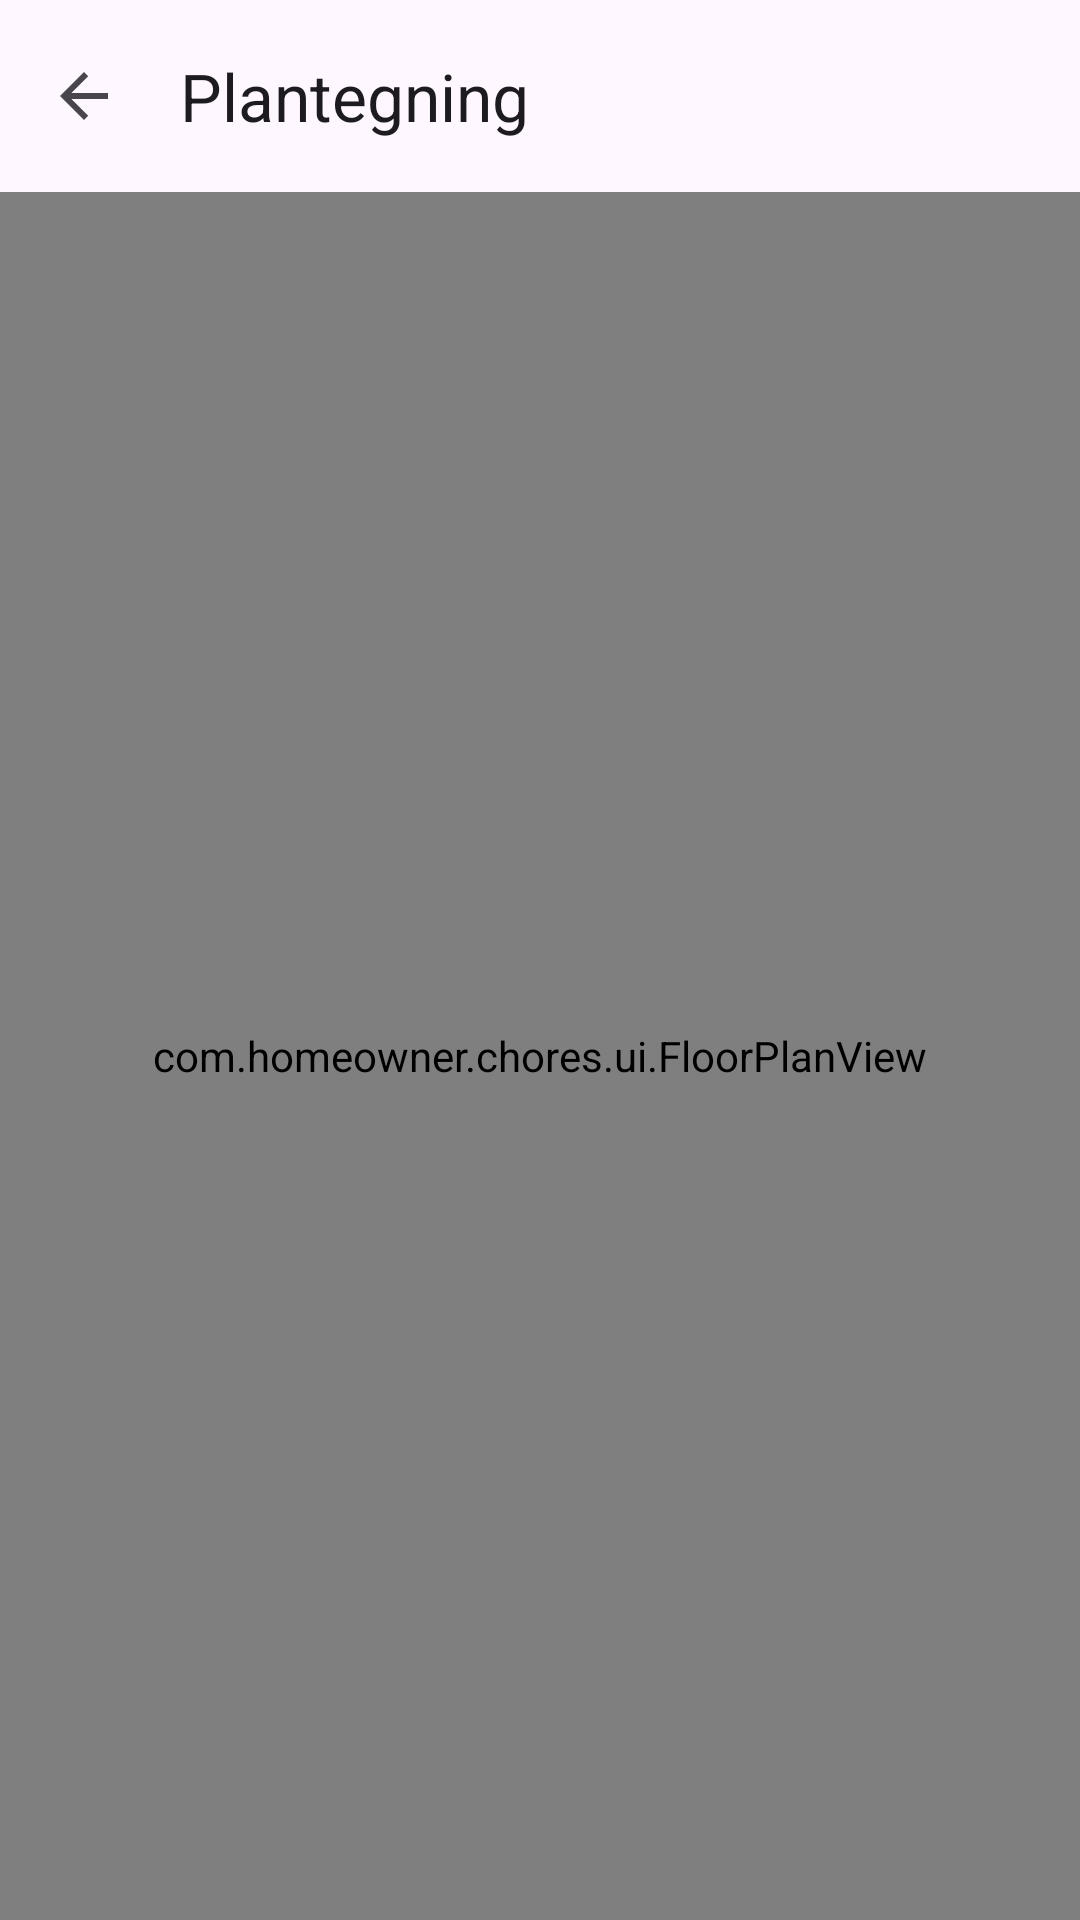

Android layout source for this screen:
<!-- AndroidManifest.xml: application theme Theme.HomeOwner -->
<!-- res/layout/activity_floor_plan.xml -->
<?xml version="1.0" encoding="utf-8"?>
<androidx.coordinatorlayout.widget.CoordinatorLayout
    xmlns:android="http://schemas.android.com/apk/res/android"
    xmlns:app="http://schemas.android.com/apk/res-auto"
    android:layout_width="match_parent"
    android:layout_height="match_parent">

    <com.google.android.material.appbar.AppBarLayout
        android:id="@+id/appBarLayout"
        android:layout_width="match_parent"
        android:layout_height="wrap_content">

        <com.google.android.material.appbar.MaterialToolbar
            android:id="@+id/toolbar"
            android:layout_width="match_parent"
            android:layout_height="?attr/actionBarSize"
            app:title="Plantegning"
            app:navigationIcon="?attr/homeAsUpIndicator" />
    </com.google.android.material.appbar.AppBarLayout>

    <com.homeowner.chores.ui.FloorPlanView
        android:id="@+id/floorPlanView"
        android:layout_width="match_parent"
        android:layout_height="match_parent"
        app:layout_behavior="@string/appbar_scrolling_view_behavior" />

    
    <FrameLayout
        android:id="@+id/bottomPanel"
        android:layout_width="match_parent"
        android:layout_height="200dp"
        android:layout_gravity="bottom"
        android:background="?attr/colorSurface"
        android:elevation="8dp"
        android:visibility="gone">

        <LinearLayout
            android:layout_width="match_parent"
            android:layout_height="wrap_content"
            android:orientation="vertical"
            android:padding="8dp">

            <TextView
                android:layout_width="match_parent"
                android:layout_height="wrap_content"
                android:padding="8dp"
                android:text="Rum ikke på plantegningen"
                android:textAppearance="?attr/textAppearanceLabelMedium"
                android:textColor="?attr/colorOnSurfaceVariant" />

            <androidx.recyclerview.widget.RecyclerView
                android:id="@+id/recyclerUnplacedRooms"
                android:layout_width="match_parent"
                android:layout_height="wrap_content"
                android:nestedScrollingEnabled="true" />
        </LinearLayout>
    </FrameLayout>

</androidx.coordinatorlayout.widget.CoordinatorLayout>
<!-- resources referenced by this layout -->
<resources>
  <style name="Theme.HomeOwner" parent="Theme.Material3.DayNight.NoActionBar">
          <item name="colorPrimary">@color/seed</item>
      </style>
  <color name="seed">#4A90D9</color>
</resources>
